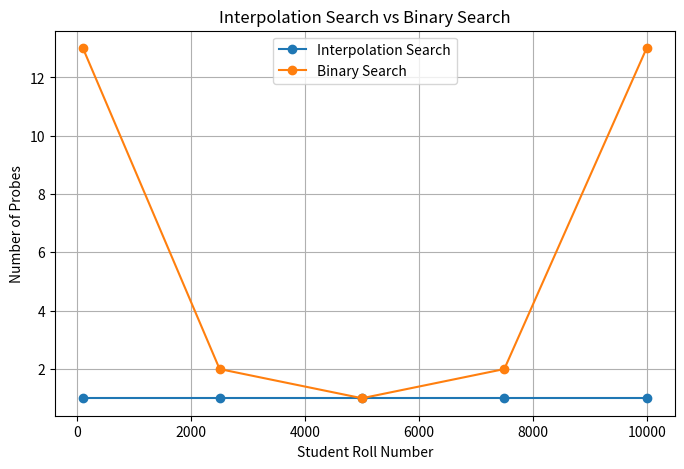

This figure's Python source:
# Interpolation Search vs Binary Search Analysis
# Student Roll Numbers: 1 to 10000


import matplotlib.pyplot as plt
import pandas as pd


# -----------------------------
# Interpolation Search
# -----------------------------

def interpolation_search(arr, target):

    low = 0
    high = len(arr) - 1
    probes = 0


    while low <= high and arr[low] <= target <= arr[high]:

        probes += 1


        pos = low + ((target - arr[low]) * (high - low) //
                     (arr[high] - arr[low]))


        if arr[pos] == target:
            return pos, probes


        elif arr[pos] < target:
            low = pos + 1


        else:
            high = pos - 1


    return -1, probes



# -----------------------------
# Binary Search
# -----------------------------

def binary_search(arr, target):

    low = 0
    high = len(arr) - 1
    probes = 0


    while low <= high:

        probes += 1


        mid = (low + high) // 2


        if arr[mid] == target:
            return mid, probes


        elif arr[mid] < target:
            low = mid + 1


        else:
            high = mid - 1


    return -1, probes




# -----------------------------
# Main Program
# -----------------------------


# Sorted student roll numbers
roll_numbers = list(range(1, 10001))


# Roll numbers to test
test_roll_numbers = [
    100,
    2500,
    5000,
    7500,
    9999
]


analysis = []


for roll in test_roll_numbers:


    # Interpolation Search
    i_index, i_probe = interpolation_search(
        roll_numbers,
        roll
    )


    # Binary Search
    b_index, b_probe = binary_search(
        roll_numbers,
        roll
    )


    analysis.append([
        roll,
        i_probe,
        b_probe
    ])




# -----------------------------
# Display Table
# -----------------------------


df = pd.DataFrame(
    analysis,
    columns=[
        "Roll Number",
        "Interpolation Search Probes",
        "Binary Search Probes"
    ]
)


print("\nSearch Analysis Table")
print("----------------------")

print(df)




# -----------------------------
# Chart Analysis
# -----------------------------


plt.figure(figsize=(8,5))


plt.plot(
    df["Roll Number"],
    df["Interpolation Search Probes"],
    marker="o",
    label="Interpolation Search"
)


plt.plot(
    df["Roll Number"],
    df["Binary Search Probes"],
    marker="o",
    label="Binary Search"
)



plt.xlabel("Student Roll Number")

plt.ylabel("Number of Probes")

plt.title(
    "Interpolation Search vs Binary Search"
)


plt.legend()

plt.grid(True)


plt.show()
